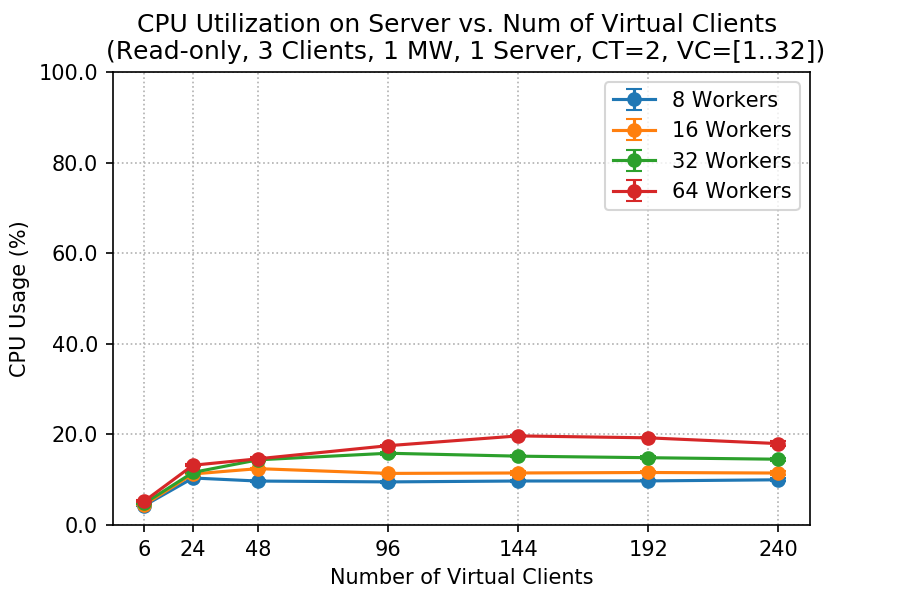

Source data for this figure (header and first rows):
client, worker, cpu_mean, cpu_std
6, 8, 4.281, 0.1206
6, 16, 4.444, 0.06766
6, 32, 4.758, 0.05404
6, 64, 5.242, 0.2304
24, 8, 10.38, 0.189
24, 16, 11.27, 0.05373
24, 32, 11.61, 0.2346
24, 64, 13.19, 0.245
48, 8, 9.701, 0.1655
48, 16, 12.44, 0.2051
48, 32, 14.39, 0.06795
48, 64, 14.61, 0.3795
96, 8, 9.514, 0.2581
96, 16, 11.39, 0.1281
96, 32, 15.84, 0.3341
96, 64, 17.51, 0.1211
144, 8, 9.711, 0.1903
144, 16, 11.48, 0.5228
144, 32, 15.2, 0.2854
144, 64, 19.67, 0.1939
192, 8, 9.732, 0.1212
192, 16, 11.59, 0.2205
192, 32, 14.86, 0.2975
192, 64, 19.24, 0.1423
240, 8, 9.98, 0.3076
240, 16, 11.47, 0.3478
240, 32, 14.52, 0.3442
240, 64, 17.97, 0.529
